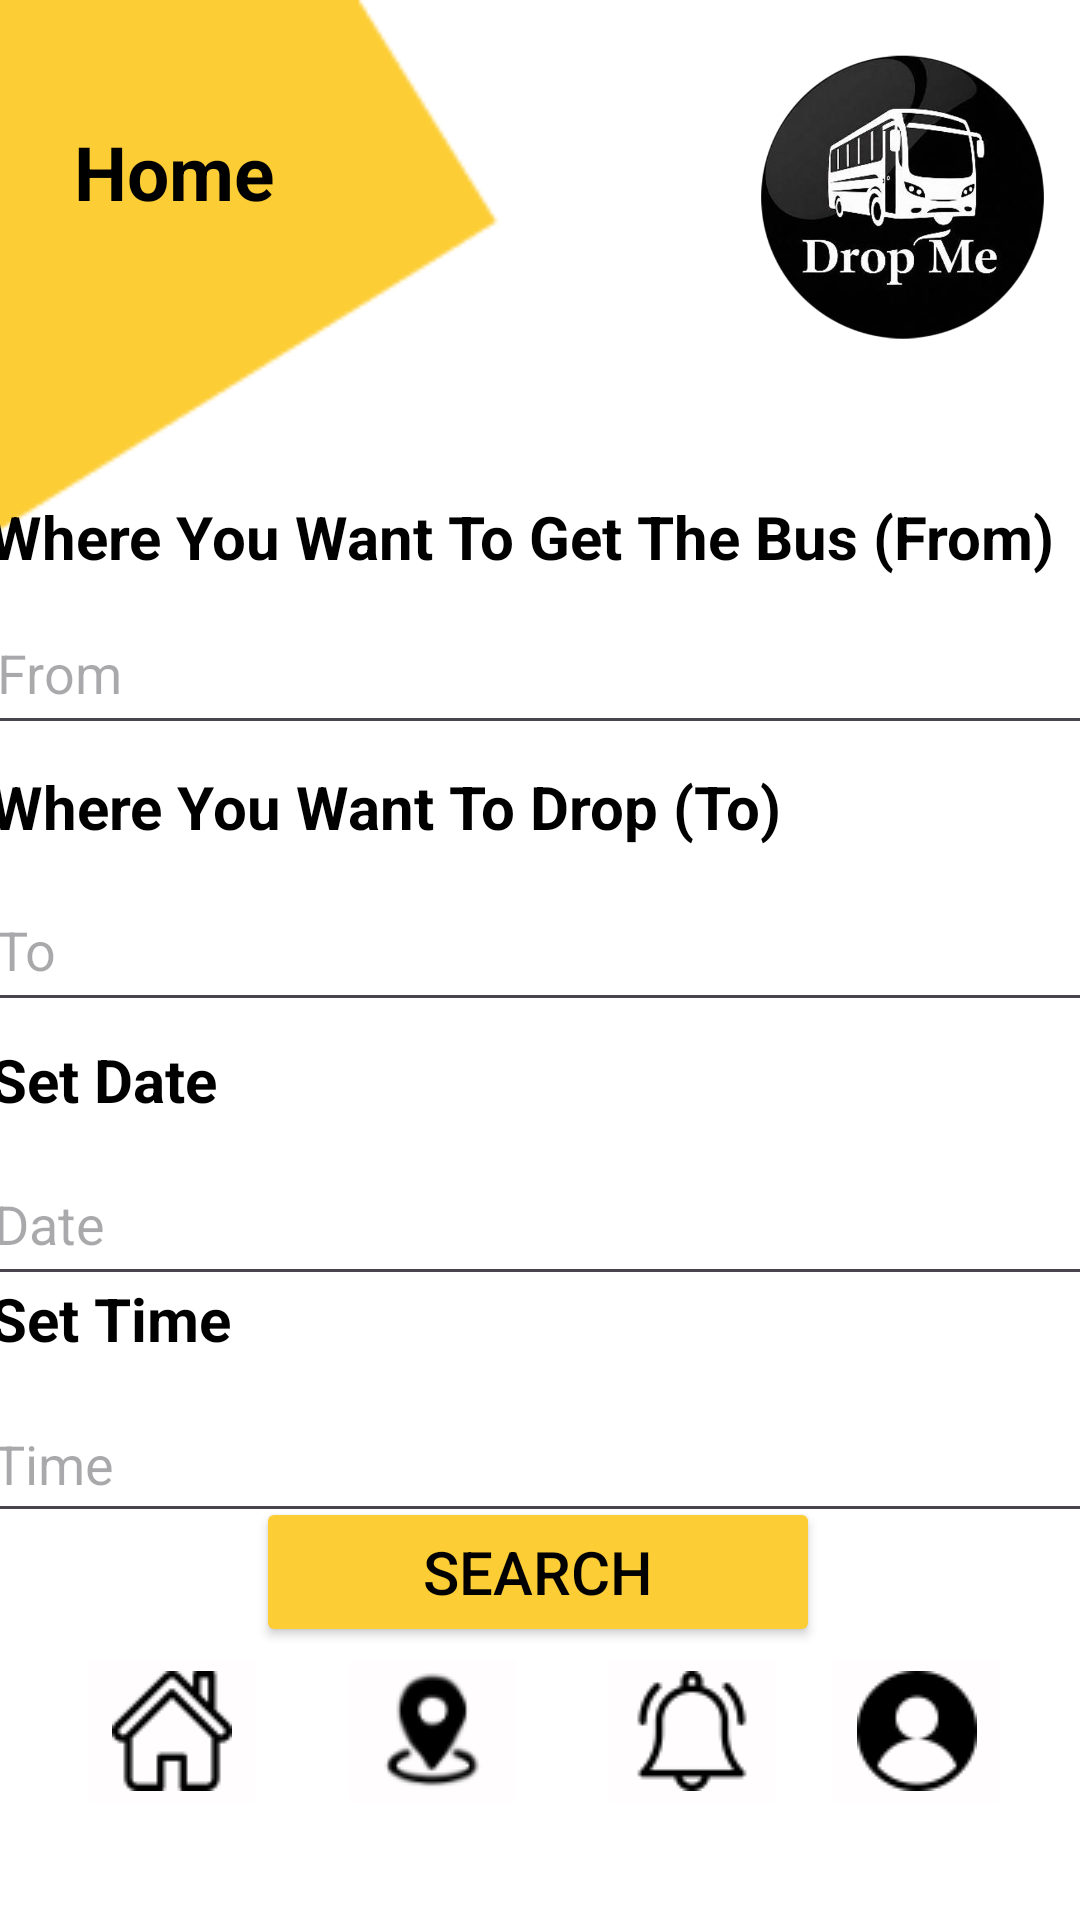

Write the Android layout XML for this screen, with the resource values it uses.
<!-- AndroidManifest.xml: application theme Theme.DropMe -->
<!-- res/layout/activity_home_screen.xml -->
<?xml version="1.0" encoding="utf-8"?>
<androidx.constraintlayout.widget.ConstraintLayout xmlns:android="http://schemas.android.com/apk/res/android"
    xmlns:app="http://schemas.android.com/apk/res-auto"
    xmlns:tools="http://schemas.android.com/tools"
    android:id="@+id/main"
    android:layout_width="match_parent"
    android:layout_height="match_parent"
    android:background="@color/white"
    tools:context=".HomeScreen">


    <ImageView
        android:id="@+id/imageView19"
        android:layout_width="167dp"
        android:layout_height="184dp"
        app:layout_constraintStart_toStartOf="parent"
        app:layout_constraintTop_toTopOf="parent"
        app:srcCompat="@drawable/dds" />

    <TextView
        android:id="@+id/textView15"
        android:layout_width="118dp"
        android:layout_height="46dp"
        android:text="@string/home"
        android:textColor="@color/black"
        android:textSize="25dp"
        android:textStyle="bold"
        app:layout_constraintBottom_toBottomOf="parent"
        app:layout_constraintEnd_toEndOf="parent"
        app:layout_constraintHorizontal_bias="0.102"
        app:layout_constraintStart_toStartOf="parent"
        app:layout_constraintTop_toTopOf="parent"
        app:layout_constraintVertical_bias="0.068" />

    <TextView
        android:id="@+id/textView19"
        android:layout_width="374dp"
        android:layout_height="41dp"
        android:text="@string/wherenow"
        android:textColor="@color/black"
        android:textSize="20dp"
        android:textStyle="bold"
        app:layout_constraintBottom_toBottomOf="parent"
        app:layout_constraintEnd_toEndOf="parent"
        app:layout_constraintHorizontal_bias="0.297"
        app:layout_constraintStart_toStartOf="parent"
        app:layout_constraintTop_toTopOf="parent"
        app:layout_constraintVertical_bias="0.276" />

    <EditText
        android:id="@+id/editTextText"
        android:layout_width="379dp"
        android:layout_height="51dp"
        android:ems="10"
        android:hint="@string/fm"
        android:inputType="text"
        app:layout_constraintBottom_toBottomOf="parent"
        app:layout_constraintEnd_toEndOf="parent"
        app:layout_constraintHorizontal_bias="0.297"
        app:layout_constraintStart_toStartOf="parent"
        app:layout_constraintTop_toTopOf="parent"
        app:layout_constraintVertical_bias="0.335" />

    <TextView
        android:id="@+id/textView20"
        android:layout_width="374dp"
        android:layout_height="41dp"
        android:text="@string/wheredrop"
        android:textColor="@color/black"
        android:textSize="20dp"
        android:textStyle="bold"
        app:layout_constraintBottom_toBottomOf="parent"
        app:layout_constraintEnd_toEndOf="parent"
        app:layout_constraintHorizontal_bias="0.27"
        app:layout_constraintStart_toStartOf="parent"
        app:layout_constraintTop_toTopOf="parent"
        app:layout_constraintVertical_bias="0.426" />

    <EditText
        android:id="@+id/editTextText2"
        android:layout_width="379dp"
        android:layout_height="51dp"
        android:ems="10"
        android:hint="@string/to"
        android:inputType="text"
        app:layout_constraintBottom_toBottomOf="parent"
        app:layout_constraintEnd_toEndOf="parent"
        app:layout_constraintHorizontal_bias="0.312"
        app:layout_constraintStart_toStartOf="parent"
        app:layout_constraintTop_toTopOf="parent"
        app:layout_constraintVertical_bias="0.492" />

    <TextView
        android:id="@+id/textView21"
        android:layout_width="374dp"
        android:layout_height="41dp"
        android:text="@string/sd"
        android:textColor="@color/black"
        android:textSize="20dp"
        android:textStyle="bold"
        app:layout_constraintBottom_toBottomOf="parent"
        app:layout_constraintEnd_toEndOf="parent"
        app:layout_constraintHorizontal_bias="0.27"
        app:layout_constraintStart_toStartOf="parent"
        app:layout_constraintTop_toTopOf="parent"
        app:layout_constraintVertical_bias="0.578" />

    <EditText
        android:id="@+id/editTextText3"
        android:layout_width="379dp"
        android:layout_height="51dp"
        android:ems="10"
        android:hint="@string/d"
        android:inputType="date"
        app:layout_constraintBottom_toBottomOf="parent"
        app:layout_constraintEnd_toEndOf="parent"
        app:layout_constraintHorizontal_bias="0.343"
        app:layout_constraintStart_toStartOf="parent"
        app:layout_constraintTop_toTopOf="parent"
        app:layout_constraintVertical_bias="0.647" />

    <TextView
        android:id="@+id/textView22"
        android:layout_width="374dp"
        android:layout_height="41dp"
        android:text="@string/stime"
        android:textColor="@color/black"
        android:textSize="20dp"
        android:textStyle="bold"
        app:layout_constraintBottom_toBottomOf="parent"
        app:layout_constraintEnd_toEndOf="parent"
        app:layout_constraintHorizontal_bias="0.27"
        app:layout_constraintStart_toStartOf="parent"
        app:layout_constraintTop_toTopOf="parent"
        app:layout_constraintVertical_bias="0.711" />

    <EditText
        android:id="@+id/editTextText4"
        android:layout_width="380dp"
        android:layout_height="49dp"
        android:ems="10"
        android:hint="@string/time"
        android:inputType="datetime"
        app:layout_constraintBottom_toBottomOf="parent"
        app:layout_constraintEnd_toEndOf="parent"
        app:layout_constraintHorizontal_bias="0.343"
        app:layout_constraintStart_toStartOf="parent"
        app:layout_constraintTop_toTopOf="parent"
        app:layout_constraintVertical_bias="0.782" />

    <Button
        android:id="@+id/button2"
        android:layout_width="188dp"
        android:layout_height="50dp"
        android:backgroundTint="@color/yellow"
        android:text="@string/search"
        android:textColor="@color/black"
        android:textSize="20dp"
        app:layout_constraintBottom_toBottomOf="parent"
        app:layout_constraintEnd_toEndOf="parent"
        app:layout_constraintHorizontal_bias="0.497"
        app:layout_constraintStart_toStartOf="parent"
        app:layout_constraintTop_toTopOf="parent"
        app:layout_constraintVertical_bias="0.846" />

    <ImageButton
        android:id="@+id/imageButton7"
        android:layout_width="wrap_content"
        android:layout_height="wrap_content"
        android:backgroundTint="#FFFDFD"
        android:contentDescription="Speaker button"
        app:layout_constraintBottom_toBottomOf="parent"
        app:layout_constraintEnd_toEndOf="parent"
        app:layout_constraintHorizontal_bias="0.086"
        app:layout_constraintStart_toStartOf="parent"
        app:layout_constraintTop_toTopOf="parent"
        app:layout_constraintVertical_bias="0.943"
        app:srcCompat="@drawable/homeb" />

    <ImageButton
        android:id="@+id/imageButton8"
        android:layout_width="wrap_content"
        android:layout_height="wrap_content"
        android:backgroundTint="#FFFDFD"
        android:contentDescription="Speaker button"
        app:layout_constraintBottom_toBottomOf="parent"
        app:layout_constraintEnd_toEndOf="parent"
        app:layout_constraintHorizontal_bias="0.38"
        app:layout_constraintStart_toStartOf="parent"
        app:layout_constraintTop_toTopOf="parent"
        app:layout_constraintVertical_bias="0.943"
        app:srcCompat="@drawable/notib" />

    <ImageButton
        android:id="@+id/imageButton13"
        android:layout_width="wrap_content"
        android:layout_height="wrap_content"
        android:backgroundTint="#FFFDFD"
        android:contentDescription="Speaker button"
        app:layout_constraintBottom_toBottomOf="parent"
        app:layout_constraintEnd_toEndOf="parent"
        app:layout_constraintHorizontal_bias="0.671"
        app:layout_constraintStart_toStartOf="parent"
        app:layout_constraintTop_toTopOf="parent"
        app:layout_constraintVertical_bias="0.943"
        app:srcCompat="@drawable/belb" />

    <ImageButton
        android:id="@+id/imageButton15"
        android:layout_width="wrap_content"
        android:layout_height="wrap_content"
        android:backgroundTint="#FFFDFD"
        android:contentDescription="Speaker button"
        app:layout_constraintBottom_toBottomOf="parent"
        app:layout_constraintEnd_toEndOf="parent"
        app:layout_constraintHorizontal_bias="0.925"
        app:layout_constraintStart_toStartOf="parent"
        app:layout_constraintTop_toTopOf="parent"
        app:layout_constraintVertical_bias="0.943"
        app:srcCompat="@drawable/userb" />

    <ImageView
        android:id="@+id/imageView22"
        android:layout_width="101dp"
        android:layout_height="100dp"
        android:layout_marginTop="16dp"
        app:layout_constraintEnd_toEndOf="parent"
        app:layout_constraintHorizontal_bias="0.967"
        app:layout_constraintStart_toStartOf="parent"
        app:layout_constraintTop_toTopOf="parent"
        app:srcCompat="@drawable/logo" />

</androidx.constraintlayout.widget.ConstraintLayout>
<!-- resources referenced by this layout -->
<resources>
  <color name="black">#FF000000</color>
  <color name="white">#FFFFFFFF</color>
  <color name="yellow">#FCCD34</color>
  <!-- drawable belb: png bitmap (drawable, 1008 bytes) -->
  <!-- drawable dds: png bitmap (drawable, 1385 bytes) -->
  <!-- drawable homeb: png bitmap (drawable, 745 bytes) -->
  <!-- drawable logo: png bitmap (drawable, 132891 bytes) -->
  <!-- drawable notib: png bitmap (drawable, 1349 bytes) -->
  <!-- drawable userb: png bitmap (drawable, 865 bytes) -->
  <string name="d">Date</string>
  <string name="fm">From</string>
  <string name="home">Home</string>
  <string name="sd">Set Date</string>
  <string name="search">Search</string>
  <string name="stime">Set Time</string>
  <string name="time">Time</string>
  <string name="to">To</string>
  <string name="wheredrop">Where You Want To Drop (To)</string>
  <string name="wherenow">Where You Want To Get The Bus (From)</string>
  <style name="Theme.DropMe" parent="Base.Theme.DropMe" />
  <style name="Base.Theme.DropMe" parent="Theme.Material3.DayNight.NoActionBar">
          
          
      </style>
</resources>
